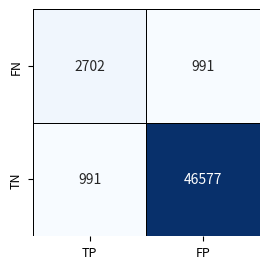

The script that saved this image:
import matplotlib.pyplot as plt
import numpy as np
import seaborn as sns

# Hardcoded values
TP = 2702
FP = 991
TN = 46577
FN = 991

# Confusion matrix
cm = np.array([[TP, FP],
               [FN, TN]])

plt.figure(figsize=(3.2, 2.8), dpi=300, facecolor='white')
ax = sns.heatmap(cm, annot=True, fmt='d', cmap='Blues', cbar=False,
                 xticklabels=["TP", "FP"],
                 yticklabels=["FN", "TN"],
                 annot_kws={"size": 10},
                 linewidths=0.5, linecolor='black', square=True)

ax.tick_params(axis='both', which='major', labelsize=9)

plt.tight_layout()
plt.savefig("confusion_matrix_for_paper.pdf", bbox_inches='tight', facecolor='white')
plt.show()
